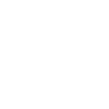
t = 0.00 s
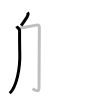
t = 2.25 s
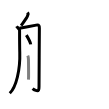
t = 4.50 s
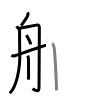
t = 6.50 s
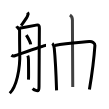
t = 8.75 s
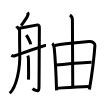
t = 11.00 s

The animated SVG that drew these frames (rendered in a browser with its animation timeline set to each time). Animation: 11 SMIL elements (animate=11); one cycle of 11.00 s.

<svg width="109px" height="109px" viewBox="0 0 px 109px" xmlns="http://www.w3.org/2000/svg" xmlns:xlink="http://www.w3.org/1999/xlink" xml:space="preserve" version="1.1"  baseProfile="full">
<path d="M27.58,12.42c1.07,1.69,0.22,2.38-0.14,3.73c-0.36,1.35-2.45,4.1-6.28,9.44" style="fill:none;stroke:black;stroke-width:3;opacity:0">
  <animate attributeType="CSS" attributeName="opacity" from="0" to="1" begin="0s" dur="1s" repeatCount="0" fill="freeze" />
</path>
<path d="M16.58,26.25c0.81,1.31,3,2.7,3,4.33c0,1.64,0.09,19.13,0.19,22.08c0.53,16.81-3.52,34.59-10.02,40.59" style="fill:none;stroke:black;stroke-width:3;opacity:0">
  <animate attributeType="CSS" attributeName="opacity" from="0" to="1" begin="1s" dur="1s" repeatCount="0" fill="freeze" />
</path>
<path d="M19.42,28.18c3.66-0.62,13.5-2.41,16.81-3.04c3.31-0.62,3.14,1.24,3.14,3.42c0,2.17-0.35,54.96-0.35,58.06c0,3.11-0.38,4.57-2.44,4.04c-1.57-0.4-3.3-1.46-3.99-2.08" style="fill:none;stroke:black;stroke-width:3;opacity:0">
  <animate attributeType="CSS" attributeName="opacity" from="0" to="1" begin="2s" dur="1s" repeatCount="0" fill="freeze" />
</path>
<path d="M26.36,35.11c1.16,1.91,4.05,6.99,4.34,9.22" style="fill:none;stroke:black;stroke-width:3;opacity:0">
  <animate attributeType="CSS" attributeName="opacity" from="0" to="1" begin="3s" dur="1s" repeatCount="0" fill="freeze" />
</path>
<path d="M27.75,55.58c0.75,1.61,0.73,2.88,0.73,4.17c0,2.2,0.24,17.24,0,19.83" style="fill:none;stroke:black;stroke-width:3;opacity:0">
  <animate attributeType="CSS" attributeName="opacity" from="0" to="1" begin="4s" dur="1s" repeatCount="0" fill="freeze" />
</path>
<path d="M11.42,55.25c1.33,1,2.29,0.83,3.5,0.5C16.13,55.42,44.49,45.33,46,45.33" style="fill:none;stroke:black;stroke-width:3;opacity:0">
  <animate attributeType="CSS" attributeName="opacity" from="0" to="1" begin="5s" dur="1s" repeatCount="0" fill="freeze" />
</path>
<path d="M52.25,43.58c1.67,1.17,1.9,3.47,2,4.5c0.85,8.46,1.83,26.75,2.33,42.33" style="fill:none;stroke:black;stroke-width:3;opacity:0">
  <animate attributeType="CSS" attributeName="opacity" from="0" to="1" begin="6s" dur="1s" repeatCount="0" fill="freeze" />
</path>
<path d="M54.77,45.47c12.5-2.22,26.57-3.02,34.48-3.89c2.91-0.32,5.82,1.45,5.67,3.83c-0.58,8.73-3.17,30.33-5.5,44.17" style="fill:none;stroke:black;stroke-width:3;opacity:0">
  <animate attributeType="CSS" attributeName="opacity" from="0" to="1" begin="7s" dur="1s" repeatCount="0" fill="freeze" />
</path>
<path d="M69.92,14.92c2.08,1.33,2.5,3.57,2.5,5c0.04,14.16,0.33,63.47,0.33,67.17" style="fill:none;stroke:black;stroke-width:3;opacity:0">
  <animate attributeType="CSS" attributeName="opacity" from="0" to="1" begin="8s" dur="1s" repeatCount="0" fill="freeze" />
</path>
<path d="M55.92,65.08c3.35-0.32,32.9-2.83,35.67-2.83" style="fill:none;stroke:black;stroke-width:3;opacity:0">
  <animate attributeType="CSS" attributeName="opacity" from="0" to="1" begin="9s" dur="1s" repeatCount="0" fill="freeze" />
</path>
<path d="M57.08,88.25c6.12-0.4,17.57-1.54,32.17-1.83" style="fill:none;stroke:black;stroke-width:3;opacity:0">
  <animate attributeType="CSS" attributeName="opacity" from="0" to="1" begin="10s" dur="1s" repeatCount="0" fill="freeze" />
</path>
</svg>
